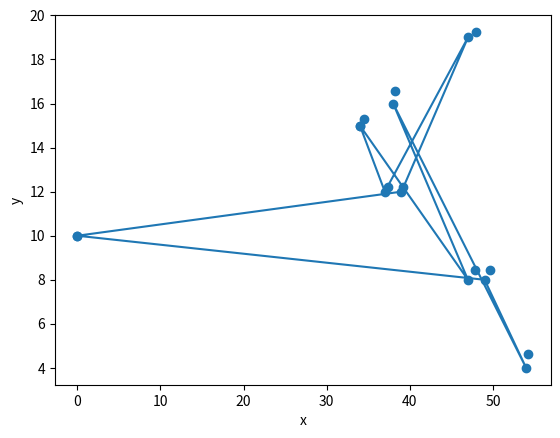

Reproduce this figure in Python. (Note: this script raises an exception after producing the figure.)
import numpy as np
import pandas as pd
import matplotlib.pyplot as plt

x = np.array([0, 47.95, 49.6, 54.25, 47.8, 37.375, 39.125, 34.5, 38.25]) #Coordinate Point
y = np.array([10, 19.25, 8.45, 4.65, 8.45, 12.2, 12.2, 15.3, 16.55]) #Coordinate Point

plt.scatter(x, y)
plt.xlabel("x")
plt.ylabel("y")
plt.show()

# number of cities / points
m = len(x)

# number of chromosomes in population
n = 20

# maximum generation
N = 100

# distance matrix
d = np.zeros((m, m), dtype=int)

for i in range(m):
    for j in range(m):
        d[i, j] = np.sqrt((x[i] - x[j])**2 + (y[i] - y[j])**2)

d

def createPopulation():
    pop = np.zeros((n, m), dtype=int)

    for i in range(n):
        pop[i] = np.random.permutation(m)

    pop = pd.DataFrame(pop)

    return pop

def fitness(pop):
    fitness = np.zeros(n, dtype=int)

    for k in range(n):
        a = pop.loc[k]

        b = 0
        for i in range(0, m-1):
            b += d[a[i], a[i+1]]
        b += d[a[m-1], a[0]]

        fitness[k] = b

    pop['fitness'] = fitness

    return pop

# Belum dirubah
def randomSelection():
    position = np.random.permutation(n)

    return position[0], position[1]

# Belum dirubah
def crossover(pop):
    popc = pop.copy()
    for i in range(n):
        a, b = randomSelection()
        x = (pop.loc[a] + pop.loc[b])/2
        popc.loc[i] = x

    return popc

def mutation(pop):
    popm = pop.copy()

    for i in range(n):
        position = np.random.permutation(m)
        a = position[0]
        b = position[1]
        temp = popm.loc[i][a]
        popm.loc[i][a] = popm.loc[i][b]
        popm.loc[i][b] = temp

    return popm

def combinePopulation(pop, popm):
    popAll = pop.copy()
    popAll = popAll.append(popm)

    popAll = popAll.drop_duplicates()

    popAll.index = range(len(popAll))

    return popAll

def sort(popAll):
    popAll = popAll.sort_values(by=['fitness'])

    popAll.index = range(len(popAll))

    return popAll

def elimination(popAll):
    pop = popAll.head(n)

    return pop

def plotSolution(pop):
    solution = pop.loc[0]
    solution = solution.to_numpy()

    a = np.zeros(m+1, dtype=int)
    b = np.zeros(m+1, dtype=int)

    for i in range(m):
        a[i] = x[solution[i]]
        b[i] = y[solution[i]]

    a[m] = a[0]
    b[m] = b[0]

    plt.plot(a, b, marker = 'o')
    plt.xlabel("x")
    plt.ylabel("y")
    plt.show()

pop = createPopulation()
pop = fitness(pop)
print('Solusi pada populasi awal')
print(pop.head(1))
plotSolution(pop)

for i in range(1, N+1):
    #popc = crossover(pop)
    #popc = fitness(popc)

    popm = mutation(pop)
    popm = fitness(popm)

    popAll = combinePopulation(pop, popm)

    popAll = sort(popAll)

    pop = elimination(popAll)

    print()
    print('Solusi terbaik pada populasi generasi ke-'+ str(i))
    print(pop.head(1))
    plotSolution(pop)

print()
print('Solusi terbaik pada populasi akhir')
print(pop.head(1))
plotSolution(pop)

